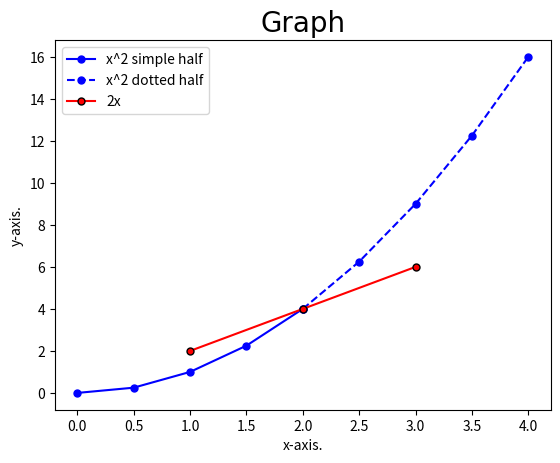

Source code (Python):
import matplotlib.pyplot as plt
import numpy as np
import pandas as pd

x = [1,2,3]
y = [2,4,6]

x2 = np.arange(0,4.5,0.5)
plt.plot(x2[:5],x2[:5]**2,label='x^2 simple half',color='blue',marker='.',markersize=10)
plt.plot(x2[4:],x2[4:]**2,label='x^2 dotted half',color='blue',marker='.',markersize=10,linestyle='--')
plt.plot()
plt.plot(x,y,label='2x',color='red',marker='.',markersize=10,markeredgecolor='black')
plt.title("Graph",fontdict={'fontname':'poppins','fontsize':20})
plt.xlabel("x-axis.")
plt.ylabel("y-axis.")
# plt.xticks([0,1,2,3])
# plt.yticks([0,2,4,6])
plt.savefig('myFirstGraph.png',dpi=300)#save the graph to current directory
plt.legend()#to show the label.
plt.show()